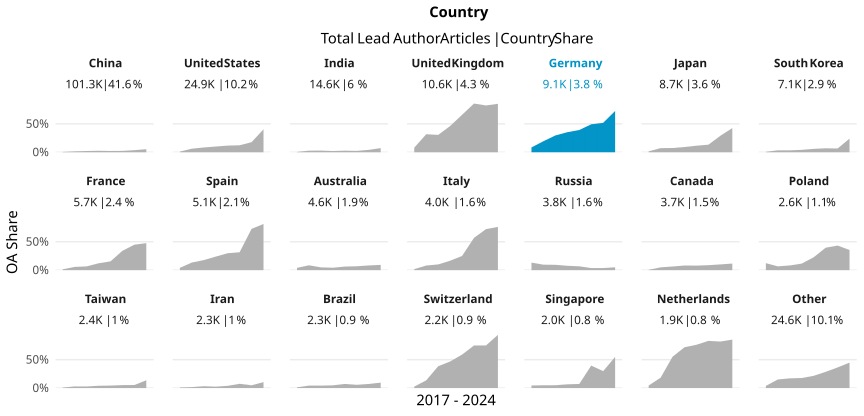

Source data for this figure (header and first rows):
country_name_fct, cr_year, articles, cc_total, prop
China, '17, 10474, 63, 0.006015
China, '18, 11925, 188, 0.01577
China, '19, 13699, 300, 0.0219
China, '20, 13987, 358, 0.0256
China, '21, 14057, 314, 0.02234
China, '22, 14346, 345, 0.02405
China, '23, 14604, 534, 0.03657
China, '24, 8211, 443, 0.05395
United States, '17, 4157, 48, 0.01155
United States, '18, 3948, 248, 0.06282
United States, '19, 3926, 330, 0.08406
United States, '20, 4191, 423, 0.1009
United States, '21, 3181, 372, 0.1169
United States, '22, 2183, 268, 0.1228
United States, '23, 1961, 348, 0.1775
United States, '24, 1377, 557, 0.4045
India, '17, 1619, 10, 0.006177
India, '18, 1716, 48, 0.02797
India, '19, 1688, 49, 0.02903
India, '20, 1837, 40, 0.02177
India, '21, 1865, 52, 0.02788
India, '22, 2020, 48, 0.02376
India, '23, 2417, 102, 0.0422
India, '24, 1421, 104, 0.07319
United Kingdom, '17, 1730, 139, 0.08035
United Kingdom, '18, 1684, 535, 0.3177
United Kingdom, '19, 1608, 491, 0.3053
United Kingdom, '20, 1727, 798, 0.4621
United Kingdom, '21, 1400, 924, 0.66
United Kingdom, '22, 955, 819, 0.8576
United Kingdom, '23, 934, 770, 0.8244
United Kingdom, '24, 525, 448, 0.8533
Germany, '17, 1424, 121, 0.08497
Germany, '18, 1323, 257, 0.1943
Germany, '19, 1318, 390, 0.2959
Germany, '20, 1263, 446, 0.3531
Germany, '21, 1185, 465, 0.3924
Germany, '22, 1054, 519, 0.4924
Germany, '23, 941, 488, 0.5186
Germany, '24, 641, 466, 0.727
Japan, '17, 1246, 20, 0.01605
Japan, '18, 1173, 85, 0.07246
Japan, '19, 1113, 83, 0.07457
Japan, '20, 1240, 115, 0.09274
Japan, '21, 1155, 133, 0.1152
Japan, '22, 1104, 147, 0.1332
Japan, '23, 1008, 293, 0.2907
Japan, '24, 681, 290, 0.4258
South Korea, '17, 1009, 8, 0.007929
South Korea, '18, 1026, 35, 0.03411
South Korea, '19, 1041, 35, 0.03362
South Korea, '20, 1042, 44, 0.04223
South Korea, '21, 905, 54, 0.05967
South Korea, '22, 816, 57, 0.06985
South Korea, '23, 820, 54, 0.06585
South Korea, '24, 442, 106, 0.2398
France, '17, 885, 13, 0.01469
France, '18, 891, 51, 0.05724
France, '19, 801, 53, 0.06617
France, '20, 827, 100, 0.1209
... 108 more rows
